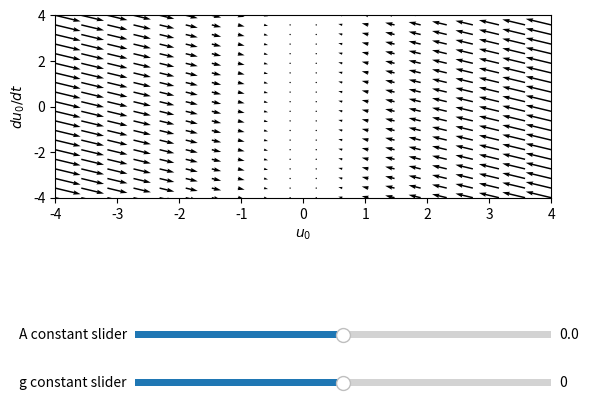

Reproduce this figure in Python.
from math import e as exp
from matplotlib.widgets import Slider
import matplotlib.pyplot as plt
import numpy as np

number_of_neurons = 2

def sigmoid(x):
    return 1/(1+exp**(-x))

# function_definitions
def deriv_neuron_state_wrt_time(neuron_id, # i
                                neuron_state, # u
                                g_constant,
                                A_constant,
                                recent_correllation = [[0, 40]], # s
                                external_stimulus = [10, 1.23], # I,
                                a_constants = [0.24, 0.63],
                                ):
    term_1 = -neuron_state
    
    sum = 0
    connection_pointer = 0
    connection_strength=[sigmoid(item) for item in recent_correllation[0]] # T
    while connection_pointer <= number_of_neurons-1:
        if connection_pointer != neuron_id:
            sum += connection_strength[neuron_id] * sigmoid(neuron_state)
        connection_pointer +=1
    term_2 = g_constant * sum

    term_3 = A_constant * external_stimulus[neuron_id]

    derivative = 1/a_constants[neuron_id] * (term_1 + term_2 + term_3)
    return derivative

def deriv_recent_correllation_wrt_time(neuron_id_1, # i
                                        neuron_id_2, # j
                                        neuron_1_state, # u_i
                                        neuron_2_state, # u_j
                                        recent_correllation = [[0, 0.4]], # s
                                        B_constants = [[0, 1.3]],
                                        H_constant = 0.87
                                        ):
    term_1 = recent_correllation[neuron_id_1][neuron_id_2]

    term_2 = H_constant*sigmoid(neuron_1_state)*sigmoid(neuron_2_state)

    derivative = 1/B_constants[0][1](term_1 + term_2)

    return derivative

# plotting preparation
plot_size = 4
hor_pos = np.linspace(-plot_size,plot_size,20)
vert_pos = np.linspace(-plot_size,plot_size,20)
HOR_pos, VERT_pos = np.meshgrid(hor_pos, vert_pos)
vector_vert_strength, vector_hor_strength = np.zeros(HOR_pos.shape), np.zeros(VERT_pos.shape)
VERT, HOR = HOR_pos.shape

# plotting setup
fig = plt.figure()
ax = fig.subplots()
ax.set_xlim([-plot_size, plot_size])
ax.set_ylim([-plot_size, plot_size])
ax.set_xlabel('$u_0$')
ax.set_ylabel('$du_0/dt$')

# create sliders
fig.subplots_adjust(bottom=0.5)
g_constant_slider = Slider(plt.axes([0.25, 0.1, 0.65, 0.03]), 'g constant slider', valmin=-15, valmax=15, valinit=0, valstep=0.01)
A_constant_slider = Slider(plt.axes([0.25, 0.2, 0.65, 0.03]), 'A constant slider', valmin=-1.5, valmax=1.5, valinit=0, valstep=0.01)

# necessary plotting functions
def determine_u_plot_data(g_constant=g_constant_slider.val, A_constant=A_constant_slider.val):
    for i in range(VERT):
        for j in range(HOR):
            neuron_state = HOR_pos[i,j]
            derivative = deriv_neuron_state_wrt_time(neuron_id=0, neuron_state=neuron_state, g_constant=g_constant, A_constant=A_constant)
            vector_hor_strength[i,j] = neuron_state
            vector_vert_strength[i,j] = derivative

def update_u_plot(slider_val):
    determine_u_plot_data(g_constant=g_constant_slider.val,
                        A_constant=A_constant_slider.val
    )
    Q.set_UVC(vector_vert_strength, vector_hor_strength)
    fig.canvas.draw()

# slider updates
g_constant_slider.on_changed(update_u_plot)
A_constant_slider.on_changed(update_u_plot)

# physical plotting
determine_u_plot_data()
Q = ax.quiver(HOR_pos, VERT_pos, vector_vert_strength, vector_hor_strength)
plt.show()
